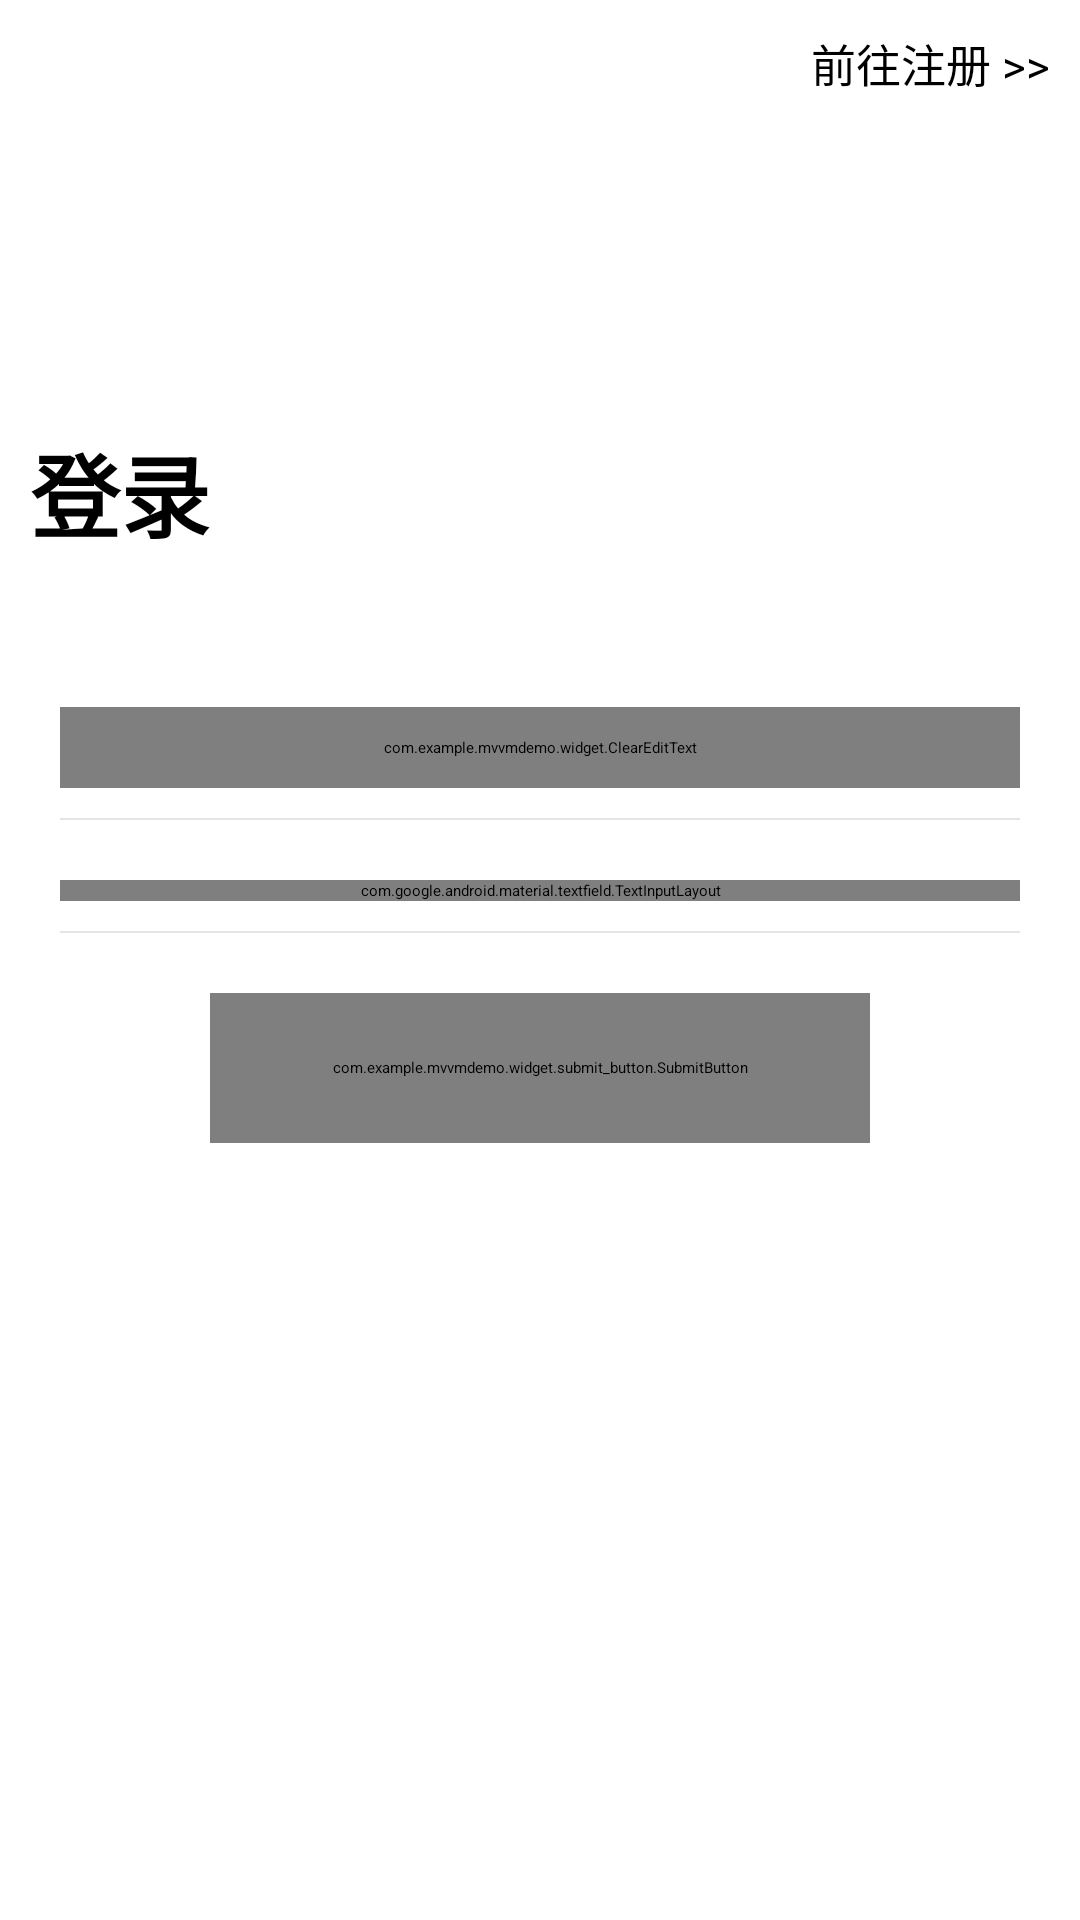

Here is an Android app screen rendered from its layout file. Give the layout XML and the strings, colors and styles it references.
<!-- AndroidManifest.xml: application theme AppTheme -->
<!-- res/layout/fg_account_login.xml -->
<?xml version="1.0" encoding="utf-8"?>
<LinearLayout xmlns:android="http://schemas.android.com/apk/res/android"
    android:layout_width="match_parent"
    android:layout_height="match_parent"
    xmlns:app="http://schemas.android.com/apk/res-auto"
    android:orientation="vertical">

    <RelativeLayout
        android:layout_width="match_parent"
        android:layout_height="wrap_content"
        android:padding="10dp">

        <ImageView
            android:id="@+id/ivCha"
            android:layout_width="20dp"
            android:layout_height="20dp"
            android:background="?attr/selectableItemBackgroundBorderless"
            android:src="@mipmap/ic_cha" />

        <TextView
            android:id="@+id/tvRegister"
            android:layout_width="wrap_content"
            android:layout_height="wrap_content"
            android:layout_alignParentRight="true"
            android:background="?attr/selectableItemBackgroundBorderless"
            android:text="前往注册 >>"
            android:textColor="@color/black"
            android:textSize="15sp" />
    </RelativeLayout>

    <TextView
        android:layout_width="wrap_content"
        android:layout_height="wrap_content"
        android:layout_marginStart="10dp"
        android:layout_marginTop="100dp"
        android:text="登录"
        android:textColor="@color/black"
        android:textSize="30sp"
        android:textStyle="bold" />


    <LinearLayout
        android:layout_width="match_parent"
        android:layout_height="match_parent"
        android:layout_marginTop="50dp"
        android:orientation="vertical"
        android:paddingStart="20dp"
        android:paddingEnd="20dp">

        <com.example.mvvmdemo.widget.ClearEditText
            android:id="@+id/etAccount"
            android:layout_width="match_parent"
            android:layout_height="wrap_content"
            android:background="@null"
            android:drawablePadding="8dp"
            android:gravity="center_vertical"
            android:hint="请输入账号"
            android:inputType="text"
            android:lines="1"
            android:maxLength="20"
            android:padding="10dp"
            android:singleLine="true"
            android:textSize="15sp" />

        <View
            android:layout_width="match_parent"
            android:layout_height="0.5dp"
            android:layout_marginTop="10dp"
            android:background="@color/no_transparent_10_percent" />


        <com.google.android.material.textfield.TextInputLayout
            app:hintEnabled="false"
            app:passwordToggleDrawable="@drawable/cb_psw"
            app:passwordToggleEnabled="true"
            android:layout_width="match_parent"
            android:layout_height="wrap_content"
            android:layout_marginTop="20dp">

            <EditText
                android:id="@+id/etPassword"
                android:layout_width="match_parent"
                android:layout_height="wrap_content"
                android:background="@null"
                android:drawablePadding="8dp"
                android:gravity="center_vertical"
                android:hint="请输入密码"
                android:inputType="textPassword"
                android:maxLines="1"
                android:padding="10dp"
                android:singleLine="true"
                android:textSize="15sp" />
        </com.google.android.material.textfield.TextInputLayout>

        <View
            android:layout_width="match_parent"
            android:layout_height="0.5dp"
            android:layout_marginTop="10dp"
            android:background="@color/no_transparent_10_percent" />

        <com.example.mvvmdemo.widget.submit_button.SubmitButton
            android:id="@+id/btnLogin"
            android:layout_width="220dp"
            android:layout_height="50dp"
            android:layout_gravity="center_horizontal"
            android:layout_marginTop="20dp" />
    </LinearLayout>
</LinearLayout>
<!-- resources referenced by this layout -->
<resources>
  <color name="black">#FF000000</color>
  <color name="no_transparent_10_percent">#1a000000</color>
  <!-- drawable cb_psw (drawable) -->
  <?xml version="1.0" encoding="utf-8"?>
  <selector xmlns:android="http://schemas.android.com/apk/res/android">
      <item android:state_checked="true" android:drawable="@mipmap/ic_psw_checked"/>
      <item android:state_checked="false" android:drawable="@mipmap/ic_psw_uncheck"/>
  </selector>
  <style name="AppTheme" parent="QMUI.Compat.NoActionBar">
          
          <item name="colorPrimary">@color/colorPrimary</item>
          <item name="colorPrimaryDark">@color/colorPrimaryDark</item>
          <item name="colorAccent">@color/colorAccent</item>
      </style>
  <!-- not gathered from this repository: default colours our renderer supplied (Android Studio template values) -->
  <color name="colorPrimary">#FF6200EE</color>
  <color name="colorPrimaryDark">#FF3700B3</color>
  <color name="colorAccent">#FF03DAC5</color>
</resources>
